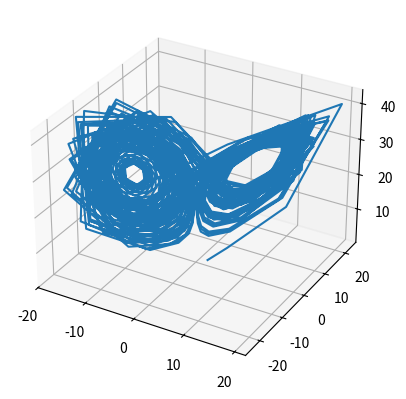

This figure's Python source:
import numpy as np
import matplotlib.pyplot as plt
from scipy.integrate import solve_ivp


def func(t, Y, sigma, rho, beta):
    x, y, z = Y
    dxdt = sigma*(y - x)
    dydt = x*(rho - z) - y
    dzdt = x*y - beta*z

    dYdt = [dxdt, dydt, dzdt]
    return dYdt
###########################
sigma = 10
rho = 28
beta = 8/3
y0 = [2.0, 1.0, 1.0]
t_span = [0, 100]
t_eval = np.linspace(0, 100, 1000)
sol = solve_ivp(func, t_span, y0, method='LSODA',args=(sigma, rho, beta), t_eval=t_eval, rtol=10e-6)

fig = plt.figure()
ax = fig.add_subplot(projection='3d')

ax.plot(sol.y[0], sol.y[1], sol.y[2])
plt.show()
